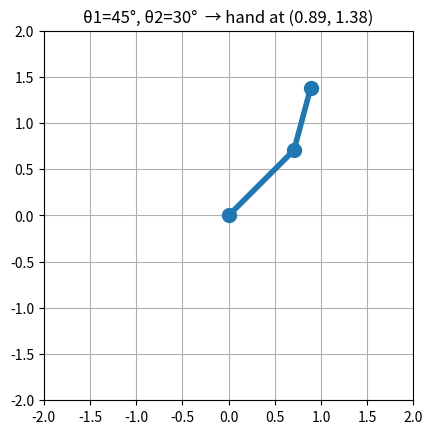

The matplotlib source for this figure:
import numpy as np
import matplotlib.pyplot as plt

L1 = 1.0  # length of link 1 (metres)
L2 = 0.7  # length of link 2


def forward_kinematics(theta1, theta2):
    """Return (elbow, hand) positions for joint angles in radians."""
    elbow = np.array([L1 * np.cos(theta1), L1 * np.sin(theta1)])
    hand = elbow + np.array([L2 * np.cos(theta1 + theta2),
                             L2 * np.sin(theta1 + theta2)])
    return elbow, hand


def draw_arm(theta1, theta2):
    elbow, hand = forward_kinematics(theta1, theta2)
    xs = [0, elbow[0], hand[0]]
    ys = [0, elbow[1], hand[1]]

    fig, ax = plt.subplots()
    ax.plot(xs, ys, "-o", linewidth=4, markersize=10)
    ax.set_xlim(-2, 2)
    ax.set_ylim(-2, 2)
    ax.set_aspect("equal")
    ax.grid(True)
    ax.set_title(f"θ1={np.degrees(theta1):.0f}°, θ2={np.degrees(theta2):.0f}°  "
                 f"→ hand at ({hand[0]:.2f}, {hand[1]:.2f})")
    plt.show()


if __name__ == "__main__":
    draw_arm(np.radians(45), np.radians(30))
